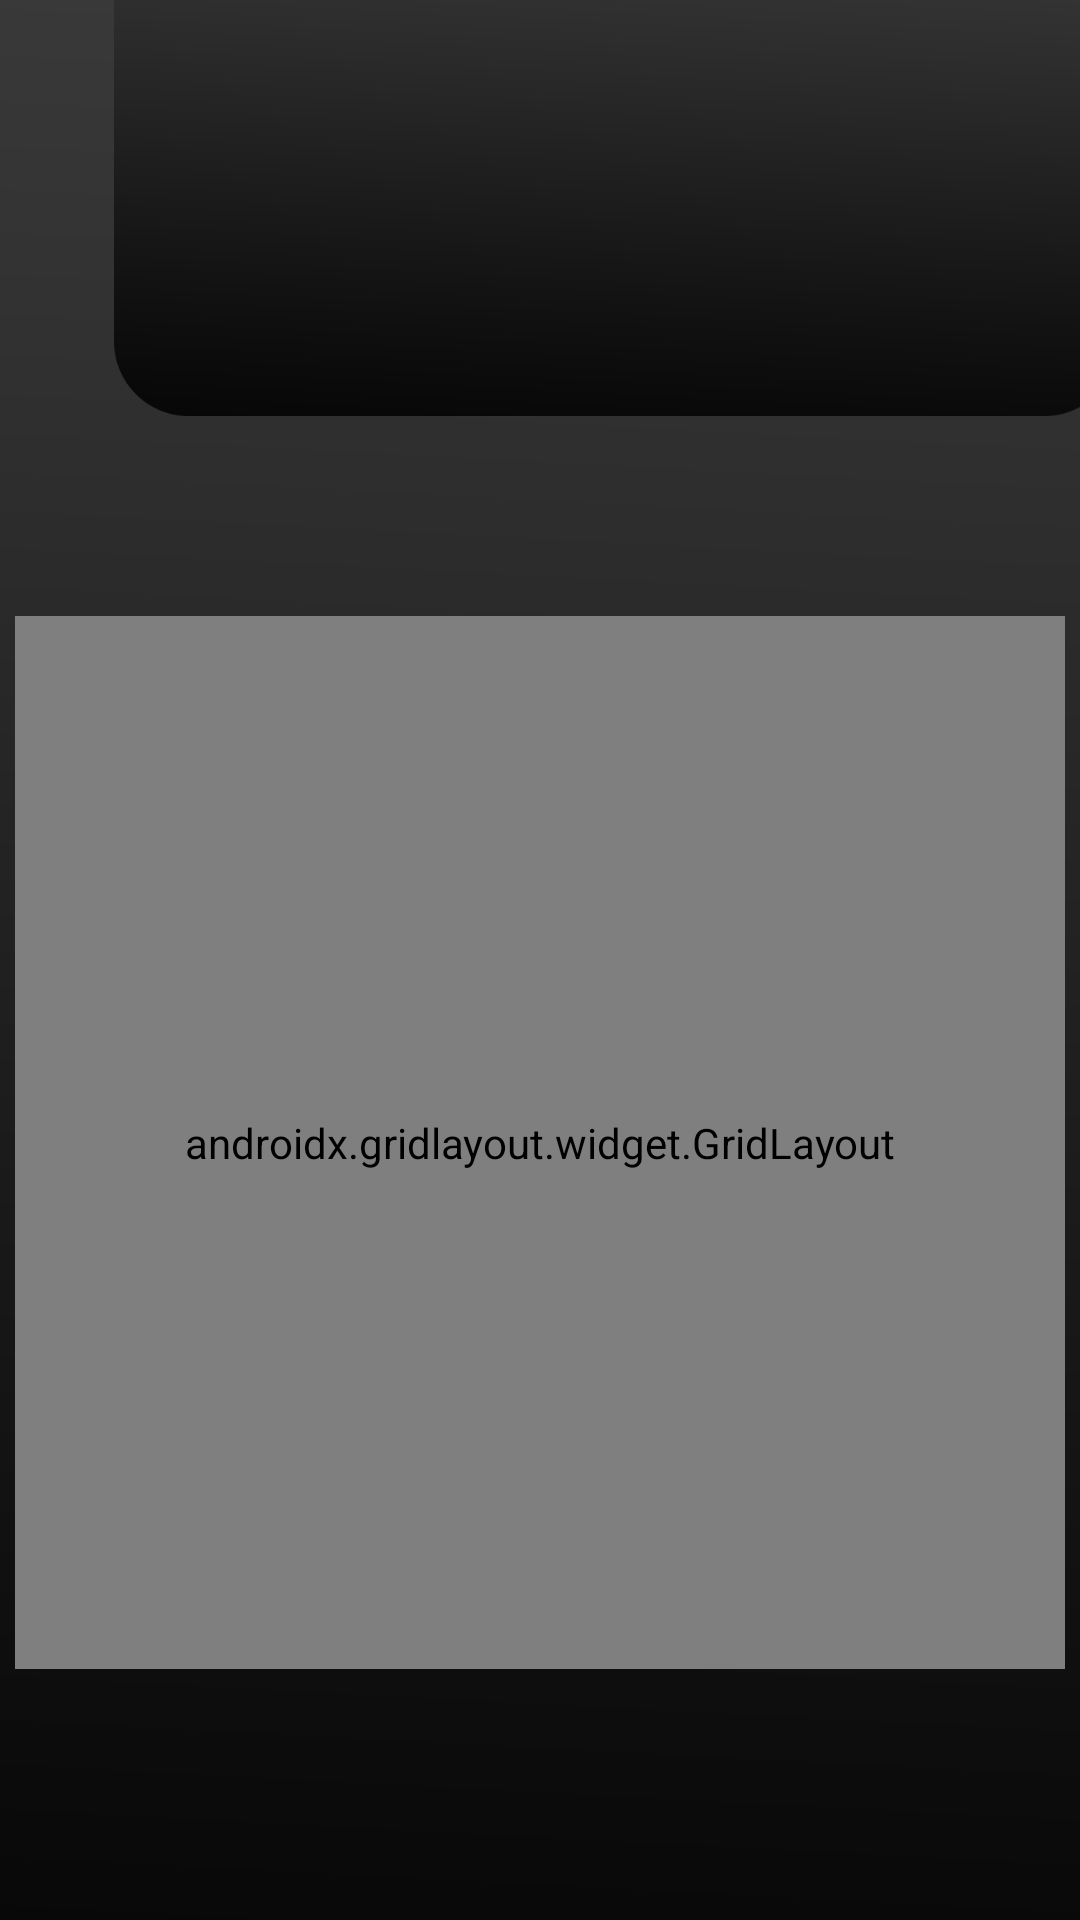

Layout XML and referenced resources for this Android screen:
<!-- AndroidManifest.xml: application theme Theme.21Gun -->
<!-- res/layout/activity_main2.xml -->
<?xml version="1.0" encoding="utf-8"?>
<androidx.constraintlayout.widget.ConstraintLayout xmlns:android="http://schemas.android.com/apk/res/android"
    xmlns:app="http://schemas.android.com/apk/res-auto"
    xmlns:tools="http://schemas.android.com/tools"
    android:layout_width="match_parent"
    android:layout_height="match_parent"
    tools:context=".MainActivity2"
    android:background="@drawable/background">

    <ImageView
        android:id="@+id/imageView11"
        android:layout_width="335dp"
        android:layout_height="440dp"
        android:layout_marginStart="38dp"
        android:layout_marginEnd="38dp"
        android:layout_marginBottom="368dp"
        app:layout_constraintBottom_toBottomOf="parent"
        app:layout_constraintEnd_toEndOf="parent"
        app:layout_constraintHorizontal_bias="0.0"
        app:layout_constraintStart_toStartOf="parent"
        app:srcCompat="@drawable/banner" />

    <ImageView
        android:id="@+id/imageView12"
        android:layout_width="92dp"
        android:layout_height="76dp"
        app:layout_constraintBottom_toBottomOf="@+id/imageView11"
        app:layout_constraintEnd_toEndOf="parent"
        app:layout_constraintHorizontal_bias="0.498"
        app:layout_constraintStart_toStartOf="parent"
        app:layout_constraintTop_toTopOf="parent"
        app:layout_constraintVertical_bias="0.118"
        tools:srcCompat="@tools:sample/avatars" />

    <androidx.gridlayout.widget.GridLayout
        android:layout_width="350dp"
        android:layout_height="351dp"
        app:columnCount="5"
        app:layout_constraintBottom_toBottomOf="parent"
        app:layout_constraintEnd_toEndOf="parent"
        app:layout_constraintHorizontal_bias="0.491"
        app:layout_constraintStart_toStartOf="parent"
        app:layout_constraintTop_toTopOf="parent"
        app:layout_constraintVertical_bias="0.71"
        app:rowCount="21">


        <Button
            android:id="@+id/button2"
            android:layout_width="50dp"
            android:layout_height="50dp"
            android:text="1"
            android:autoSizeTextType="uniform"
            android:autoSizeMaxTextSize="15dp"
            android:autoSizeMinTextSize="10dp"
            android:background="@color/Teal"

            android:layout_margin="10dp"
            android:autoSizeStepGranularity="2sp"/>

        <Button
            android:id="@+id/button3"
            android:layout_width="50dp"
            android:layout_height="50dp"
            android:text="2"
            android:layout_margin="10dp"
            android:autoSizeTextType="uniform"
            android:autoSizeMaxTextSize="15dp"
            android:autoSizeMinTextSize="10dp"/>

        <Button
            android:id="@+id/button4"
            android:layout_width="50dp"
            android:layout_height="50dp"
            android:text="3"
            android:layout_margin="10dp"
            android:autoSizeTextType="uniform"
            android:autoSizeMaxTextSize="15dp"
            android:autoSizeMinTextSize="10dp"/>

        <Button
            android:id="@+id/button5"
            android:layout_width="50dp"
            android:layout_height="50dp"
            android:text="4"
            android:layout_margin="10dp"
            android:autoSizeTextType="uniform"
            android:autoSizeMaxTextSize="15dp"
            android:autoSizeMinTextSize="10dp"/>

        <Button
            android:id="@+id/button6"
            android:layout_width="50dp"
            android:layout_height="50dp"
            android:text="5"
            android:layout_margin="10dp"
            android:autoSizeTextType="uniform"
            android:autoSizeMaxTextSize="15dp"
            android:autoSizeMinTextSize="10dp"/>

        <Button
            android:id="@+id/button7"
            android:layout_width="50dp"
            android:layout_height="50dp"
            android:text="6"
            android:layout_margin="10dp"
            android:autoSizeTextType="uniform"
            android:autoSizeMaxTextSize="15dp"
            android:autoSizeMinTextSize="10dp"/>

        <Button
            android:id="@+id/button8"
            android:layout_width="50dp"
            android:layout_height="50dp"
            android:text="7"
            android:layout_margin="10dp"
            android:autoSizeTextType="uniform"
            android:autoSizeMaxTextSize="15dp"
            android:autoSizeMinTextSize="10dp"/>

        <Button
            android:id="@+id/button9"
            android:layout_width="50dp"
            android:layout_height="50dp"
            android:text="8"
            android:layout_margin="10dp"
            android:autoSizeTextType="uniform"
            android:autoSizeMaxTextSize="15dp"
            android:autoSizeMinTextSize="10dp"/>

        <Button
            android:id="@+id/button10"
            android:layout_width="50dp"
            android:layout_height="50dp"
            android:text="9"
            android:layout_margin="10dp"
            android:autoSizeTextType="uniform"
            android:autoSizeMaxTextSize="15dp"
            android:autoSizeMinTextSize="10dp"/>

        <Button
            android:id="@+id/button11"
            android:layout_width="50dp"
            android:layout_height="50dp"
            android:text="10"
            android:paddingRight="1dp"
            android:paddingLeft="1dp"
            android:layout_margin="10dp"
            android:autoSizeTextType="uniform"
            android:autoSizeMaxTextSize="14dp"
            android:autoSizeMinTextSize="10dp"
            />

        <Button
            android:id="@+id/button12"
            android:layout_width="50dp"
            android:layout_height="50dp"
            android:text="11"
            android:autoSizeTextType="uniform"
            android:autoSizeMaxTextSize="14dp"
            android:autoSizeMinTextSize="10dp"
            android:paddingRight="1dp"
            android:paddingLeft="1dp"
            android:layout_margin="10dp"/>

        <Button
            android:id="@+id/button13"
            android:layout_width="50dp"
            android:layout_height="50dp"
            android:text="12"
            android:autoSizeTextType="uniform"
            android:autoSizeMaxTextSize="14dp"
            android:autoSizeMinTextSize="10dp"
            android:paddingRight="1dp"
            android:paddingLeft="1dp"
            android:layout_margin="10dp"/>

        <Button
            android:id="@+id/button14"
            android:layout_width="50dp"
            android:layout_height="50dp"
            android:text="13"
            android:autoSizeTextType="uniform"
            android:autoSizeMaxTextSize="14dp"
            android:autoSizeMinTextSize="10dp"
            android:paddingRight="1dp"
            android:paddingLeft="1dp"
            android:layout_margin="10dp"/>

        <Button
            android:id="@+id/button15"
            android:layout_width="50dp"
            android:layout_height="50dp"
            android:text="14"
            android:autoSizeTextType="uniform"
            android:autoSizeMaxTextSize="14dp"
            android:autoSizeMinTextSize="10dp"
            android:paddingRight="1dp"
            android:paddingLeft="1dp"
            android:layout_margin="10dp"/>

        <Button
            android:id="@+id/button16"
            android:layout_width="50dp"
            android:layout_height="50dp"
            android:text="15"
            android:autoSizeTextType="uniform"
            android:autoSizeMaxTextSize="14dp"
            android:autoSizeMinTextSize="10dp"
            android:paddingRight="1dp"
            android:paddingLeft="1dp"
            android:layout_margin="10dp"/>

        <Button
            android:id="@+id/button17"
            android:layout_width="50dp"
            android:layout_height="50dp"
            android:text="16"
            android:autoSizeTextType="uniform"
            android:autoSizeMaxTextSize="14dp"
            android:autoSizeMinTextSize="10dp"
            android:paddingRight="1dp"
            android:paddingLeft="1dp"
            android:layout_margin="10dp"/>

        <Button
            android:id="@+id/button18"
            android:layout_width="50dp"
            android:layout_height="50dp"
            android:text="17"
            android:autoSizeTextType="uniform"
            android:autoSizeMaxTextSize="14dp"
            android:autoSizeMinTextSize="10dp"
            android:paddingRight="1dp"
            android:paddingLeft="1dp"
            android:layout_margin="10dp"/>
        <Button
            android:id="@+id/button19"
            android:layout_width="50dp"
            android:layout_height="50dp"
            android:text="18"
            android:autoSizeTextType="uniform"
            android:autoSizeMaxTextSize="14dp"
            android:autoSizeMinTextSize="10dp"
            android:paddingRight="1dp"
            android:paddingLeft="1dp"
            android:layout_margin="10dp"/>

        <Button
            android:id="@+id/button20"
            android:layout_width="50dp"
            android:layout_height="50dp"
            android:text="19"
            android:autoSizeTextType="uniform"
            android:autoSizeMaxTextSize="14dp"
            android:autoSizeMinTextSize="10dp"
            android:paddingRight="1dp"
            android:paddingLeft="1dp"
            android:layout_margin="10dp"/>

        <Button
            android:id="@+id/button21"
            android:layout_width="50dp"
            android:layout_height="50dp"
            android:text="20"
            android:autoSizeTextType="uniform"
            android:autoSizeMaxTextSize="14dp"
            android:autoSizeMinTextSize="10dp"
            android:paddingRight="1dp"
            android:paddingLeft="1dp"
            android:layout_margin="10dp"/>

        <Button
            android:id="@+id/button22"
            android:layout_width="50dp"
            android:layout_height="50dp"
            android:text="21"
            android:autoSizeTextType="uniform"
            android:autoSizeMaxTextSize="14dp"
            android:autoSizeMinTextSize="10dp"
            android:paddingRight="1dp"
            android:paddingLeft="1dp"
            android:layout_margin="10dp"
            />


    </androidx.gridlayout.widget.GridLayout>
</androidx.constraintlayout.widget.ConstraintLayout>
<!-- resources referenced by this layout -->
<resources>
  <color name="Teal">#605547</color>
  <!-- drawable background: png bitmap (drawable, 24372 bytes) -->
  <!-- drawable banner: png bitmap (drawable, 19827 bytes) -->
  <style name="Theme.21Gun" parent="Theme.MaterialComponents.DayNight.DarkActionBar">
          
          <item name="colorPrimary">@color/purple_500</item>
          <item name="colorPrimaryVariant">@color/purple_700</item>
          <item name="colorOnPrimary">@color/white</item>
          
          <item name="colorSecondary">@color/teal_200</item>
          <item name="colorSecondaryVariant">@color/teal_700</item>
          <item name="colorOnSecondary">@color/black</item>
          
          <item name="android:statusBarColor" tools:targetApi="l">?attr/colorPrimaryVariant</item>
          
      </style>
  <color name="purple_500">#FF6200EE</color>
  <color name="purple_700">#FF3700B3</color>
  <color name="white">#FFFFFFFF</color>
  <color name="teal_200">#FF03DAC5</color>
  <color name="teal_700">#FF018786</color>
  <color name="black">#FF000000</color>
</resources>
